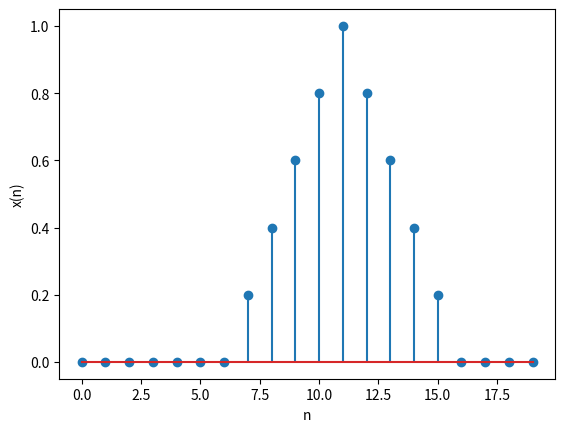

This chart was generated by the following Python code: (Note: this script raises an exception after producing the figure.)
import numpy as np
import matplotlib.pyplot as plt

xn = np.zeros(20)
xn[7:12] = np.arange(0.2,1.2,0.2)
xn[11:16] = np.arange(1,0,-0.2)
filename = '../../../img/2022/02.dft/01.finite_length_sequence.svg'

plt.stem(xn)
plt.ylabel(r'x(n)')
plt.xlabel(r'n')
plt.savefig(filename, format='svg', dpi=1200)